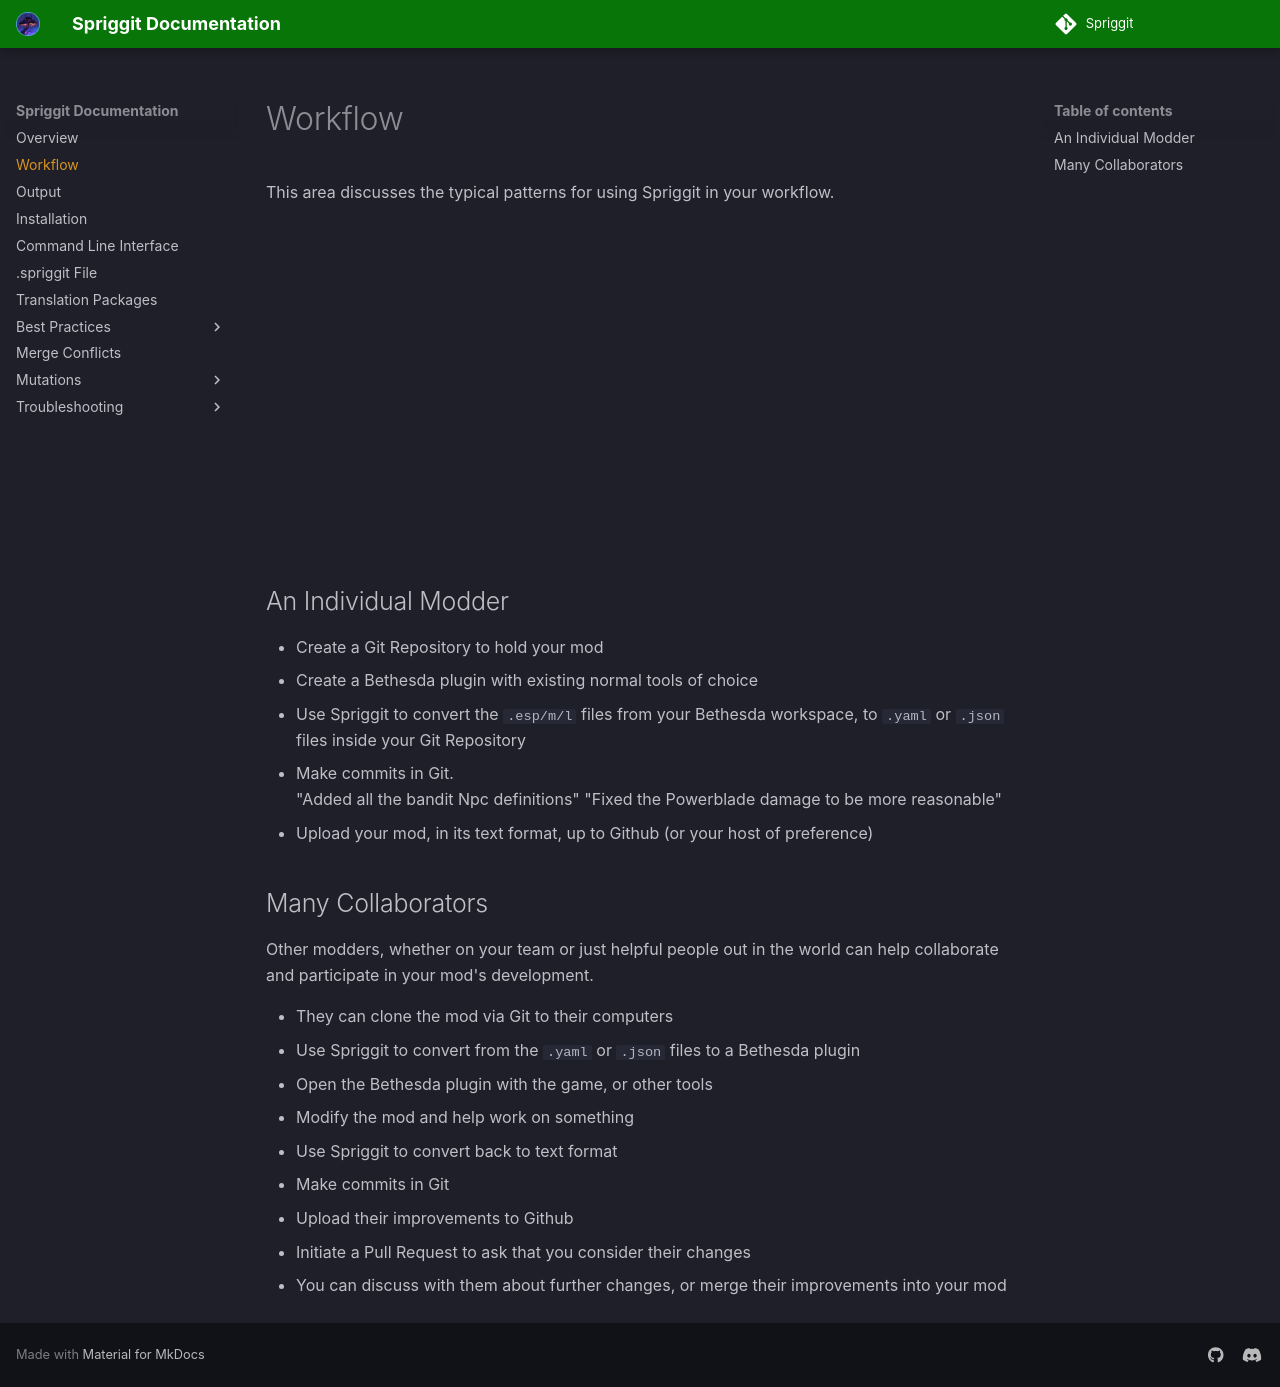

repository: Mutagen-Modding/Spriggit · page: workflow/index.html · generator: mkdocs

# Workflow

This area discusses the typical patterns for using Spriggit in your workflow.

<iframe width="560" height="315" src="https://www.youtube.com/embed/VgJaCaZSh98?si=5n6UIDiYBGZ-ba_U" title="YouTube video player" frameborder="0" allow="accelerometer; autoplay; clipboard-write; encrypted-media; gyroscope; picture-in-picture; web-share" referrerpolicy="strict-origin-when-cross-origin" allowfullscreen></iframe>

## An Individual Modder

- Create a Git Repository to hold your mod
- Create a Bethesda plugin with existing normal tools of choice
- Use Spriggit to convert the `.esp/m/l` files from your Bethesda workspace, to `.yaml` or `.json` files inside your Git Repository
- Make commits in Git.  
  "Added all the bandit Npc definitions"
  "Fixed the Powerblade damage to be more reasonable"
- Upload your mod, in its text format, up to Github (or your host of preference)

## Many Collaborators

Other modders, whether on your team or just helpful people out in the world can help collaborate and participate in your mod's development.

- They can clone the mod via Git to their computers
- Use Spriggit to convert from the `.yaml` or `.json` files to a Bethesda plugin
- Open the Bethesda plugin with the game, or other tools
- Modify the mod and help work on something
- Use Spriggit to convert back to text format
- Make commits in Git
- Upload their improvements to Github
- Initiate a Pull Request to ask that you consider their changes
- You can discuss with them about further changes, or merge their improvements into your mod
